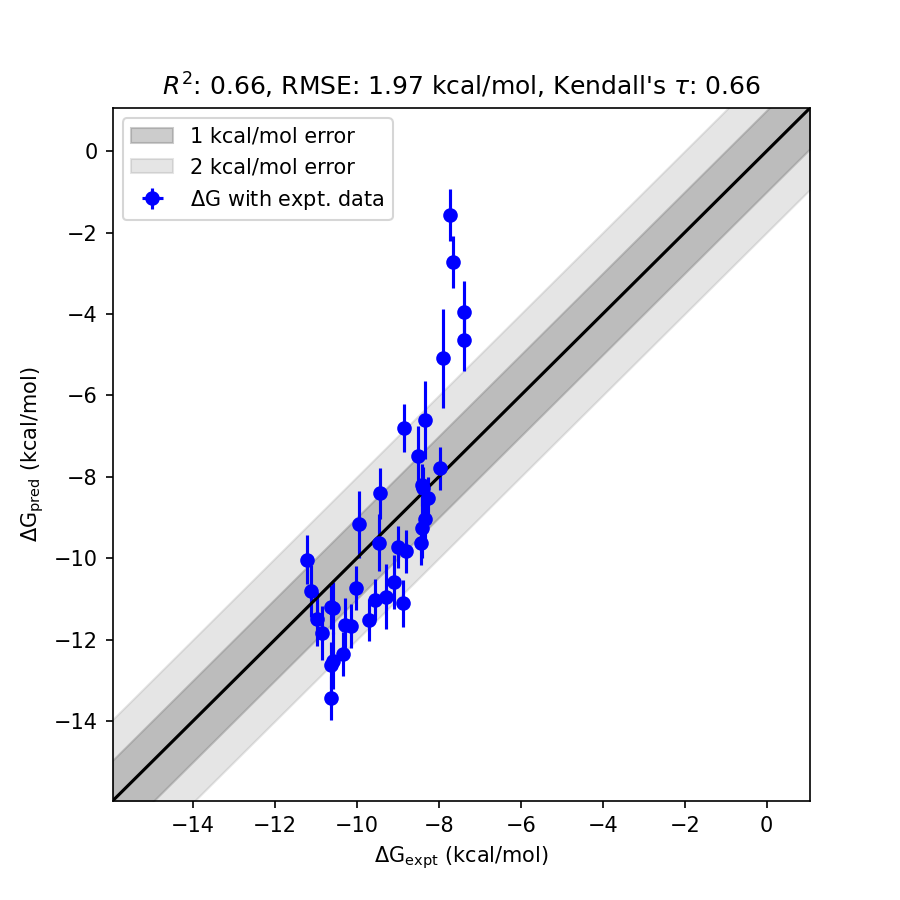

Data behind this chart, as committed beside it:
ligand_smiles, ligand_name, exp_dG (kcal/mol), fep_dG (kcal/mol), fep_dG_std (kcal/mol)
[H]c1c(Cl)c([H])c2c(N([H])c3nn([H])c(C([…, CHEMBL4093649_2172.0_nM_3d_dock, -7.722, -1.577, 6.145
[H]c1c(Cl)c([H])c2c(N([H])c3nn([H])c(C([…, CHEMBL4095155_2408.0_nM_3d_dock, -7.661, -2.72, 4.941
[H]OC1(C([H])([H])[H])C([H])([H])C([H])(…, CHEMBL4078833_3890.0_nM_3d_dock, -7.377, -3.949, 3.428
[H]c1c(Cl)c([H])c2c(N([H])c3nn([H])c(C([…, CHEMBL4075754_1630.0_nM_3d_dock, -7.892, -5.092, 2.8
[H]c1c(Cl)c([H])c2c(N([H])c3nn([H])c(C4(…, CHEMBL4076708_16.0_nM_3d_dock, -10.63, -13.43, 2.799
[H]OC1([H])C([H])([H])C([H])([H])N(C(=O)…, CHEMBL4096333_3817.0_nM_3d_dock, -7.388, -4.633, 2.756
[H]c1c(Cl)c([H])c2c(N([H])c3nn([H])c(C([…, CHEMBL4059904_306.0_nM_3d_dock, -8.883, -11.11, 2.23
[H]c1c(Cl)c([H])c2c(N([H])c3nn([H])c(C([…, CHEMBL4076937_325.0_nM_3d_dock, -8.847, -6.801, 2.046
[H]c1c(Cl)c([H])c2c(N([H])c3nn([H])c(C4(…, CHEMBL4063425_26.0_nM_3d_dock, -10.34, -12.36, 2.02
[H]c1c(Cl)c([H])c2c(N([H])c3nn([H])c(C4(…, CHEMBL4064068_16.0_nM_3d_dock, -10.63, -12.63, 2.001
[H]c1c(Cl)c([H])c2c(N([H])c3nn([H])c(C4(…, CHEMBL4090101_17.0_nM_3d_dock, -10.59, -12.51, 1.921
[H]c1c(Cl)c([H])c2c(N([H])c3nn([H])c(C([…, CHEMBL4060217_77.0_nM_3d_dock, -9.7, -11.52, 1.817
[H]c1c(Cl)c([H])c2c(N([H])c3nn([H])c(C([…, CHEMBL4066884_768.0_nM_2_3d_dock, -8.338, -6.614, 1.724
[H]c1c(Cl)c([H])c2c(N([H])c3nn([H])c(C([…, CHEMBL4069022_151.0_nM_3d_dock, -9.301, -10.95, 1.645
[H]c1c(OC([H])([H])[H])c([H])c2c(N([H])c…, CHEMBL4068155_36.0_nM_3d_dock, -10.15, -11.67, 1.516
[H]c1c(Cl)c([H])c2c(N([H])c3nn([H])c(C([…, CHEMBL4095362_218.0_nM_3d_dock, -9.083, -10.59, 1.506
[H]c1c(Cl)c([H])c2c(N([H])c3nn([H])c(C([…, CHEMBL4091048_99.0_nM_3d_dock, -9.551, -11.02, 1.474
[H]c1c(Cl)c([H])c2c(N([H])c3nn([H])c(C4(…, CHEMBL4077032_28.0_nM_3d_dock, -10.3, -11.65, 1.354
[H]c1c(Cl)c([H])c2c(N([H])c3nc([H])n(C4(…, CHEMBL4102034_652.0_nM_3d_dock, -8.435, -9.63, 1.195
[H]c1c(Cl)c([H])c2c(N([H])c3nn([H])c(C4(…, CHEMBL4076860_6.0_nM_3d_dock, -11.21, -10.04, 1.172
[H]c1c(Cl)c([H])c2c(N([H])c3nn([H])c(C([…, CHEMBL4069074_354.0_nM_3d_dock, -8.796, -9.83, 1.033
[H]c1c(Cl)c([H])c2c(N([H])c3nn([H])c(C([…, CHEMBL4062257_119.0_nM_3d_dock, -9.442, -8.409, 1.033
[H]c1c(Cl)c([H])c2c(N([H])c3nn([H])c(C([…, CHEMBL4073477_576.0_nM_3d_dock, -8.508, -7.491, 1.017
[H]c1c(Br)c([H])c2c(N([H])c3nn([H])c(C4(…, CHEMBL4089338_11.0_nM_3d_dock, -10.85, -11.83, 0.9818
[H]c1c(Cl)c([H])c2c(N([H])c3nn([H])c(C([…, CHEMBL4102347_674.0_nM_3d_dock, -8.415, -9.258, 0.8426
[H]c1c(Cl)c([H])c2c(N([H])c3nn([H])c(C([…, CHEMBL4079783_51.0_nM_3d_dock, -9.944, -9.17, 0.7735
[H]c1c([H])c([H])c(-c2c([H])c(N([H])c3nc…, CHEMBL4093805_256.0_nM_3d_dock, -8.988, -9.72, 0.732
[H]c1c(Cl)c([H])c2c(N([H])c3nn([H])c(C([…, CHEMBL4093999_45.0_nM_3d_dock, -10.02, -10.74, 0.7206
[H]c1c(Cl)c([H])c2c(N([H])c3nn([H])c(C([…, CHEMBL4087672_782.0_nM_3d_dock, -8.327, -9.035, 0.7079
[H]c1c([H])c([H])c2c(N([H])c3nn([H])c(C4…, CHEMBL4101547_17.0_nM_3d_dock, -10.59, -11.23, 0.6338
[H]c1c(F)c([H])c2c(N([H])c3nn([H])c(C4([…, CHEMBL4059493_16.0_nM_3d_dock, -10.63, -11.21, 0.5794
[H]c1c(Cl)c([H])c2c(N([H])c3nn([H])c(C4(…, CHEMBL4097816_9.0_nM_3d_dock, -10.97, -11.49, 0.5161
[H]c1c(Cl)c([H])c2nc(C(=O)N3C([H])([H])C…, CHEMBL4081464_7.0_nM_3d_dock, -11.12, -10.81, 0.3127
[H]c1c(Cl)c([H])c2c(N([H])c3nc([H])n(C([…, CHEMBL4097647_884.0_nM_3d_dock, -8.254, -8.526, 0.2716
[H]c1c(Cl)c([H])c2c(N([H])c3nn([H])c(C([…, CHEMBL4097984_672.0_nM_3d_dock, -8.417, -8.202, 0.215
[H]c1c([H])c([H])c(-n2c([H])nc(N([H])c3n…, CHEMBL4071328_1440.0_nM_3d_dock, -7.965, -7.793, 0.1723
[H]c1c(Cl)c([H])c2c(N([H])c3nn([H])c(C4(…, CHEMBL4090268_114.0_nM_3d_dock, -9.467, -9.618, 0.151
[H]c1c(Cl)c([H])c2c(N([H])c3nc([H])n(C([…, CHEMBL4084054_710.0_nM_3d_dock, -8.384, -8.271, 0.113
